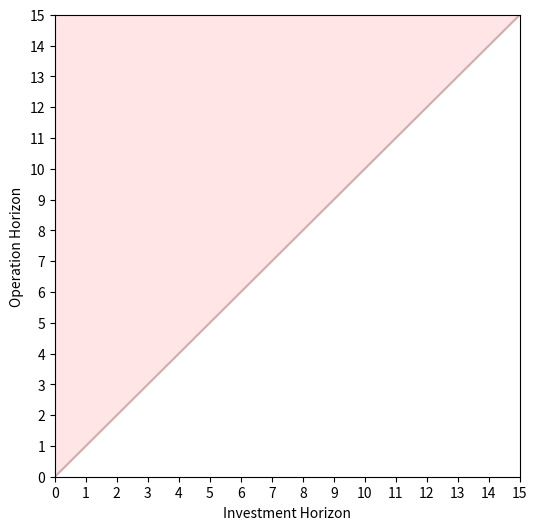

Write the Python code that produced this figure.
import matplotlib.pyplot as plt
import numpy as np


# Create a figure with square aspect ratio
fig, ax = plt.subplots(figsize=(6, 6))

# Set labels for the axes
ax.set_xlabel("Investment Horizon")
ax.set_ylabel("Operation Horizon")

# Set the limits for the axes
ax.set_xlim(0, 15)
ax.set_ylim(0, 15)

# Add ticks on both axes
ax.set_xticks(range(0, 16))
ax.set_yticks(range(0, 16))

# Plot the line x = y
x = np.linspace(0, 15, 100)
y = x
ax.plot(x, y, label="x = y", color='black', alpha=0.2)

# Fill the area where y > x
ax.fill_between(x, y, 15, color='red', alpha=0.1)

# Show the plot (you can omit this line if you are adding this code to a larger project)
plt.show()
